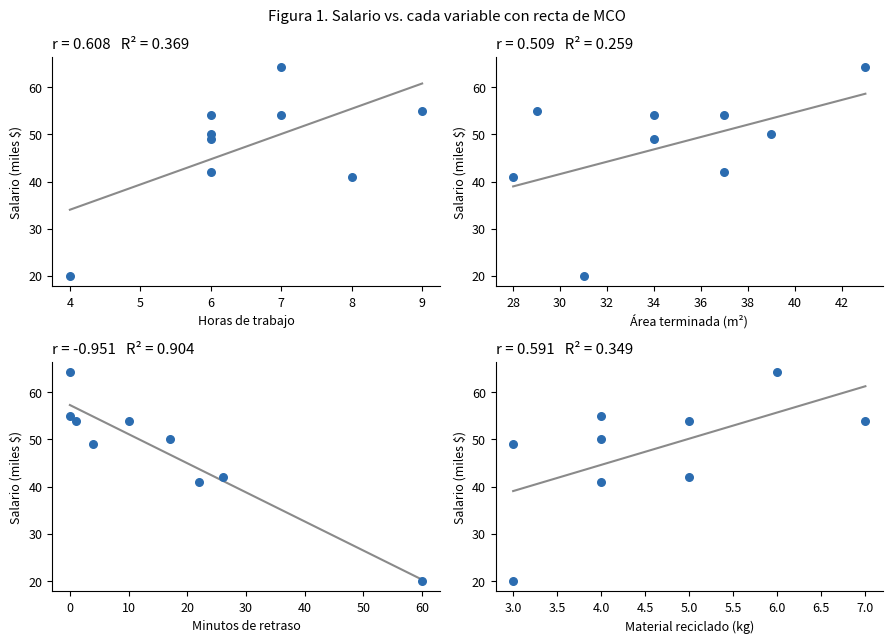
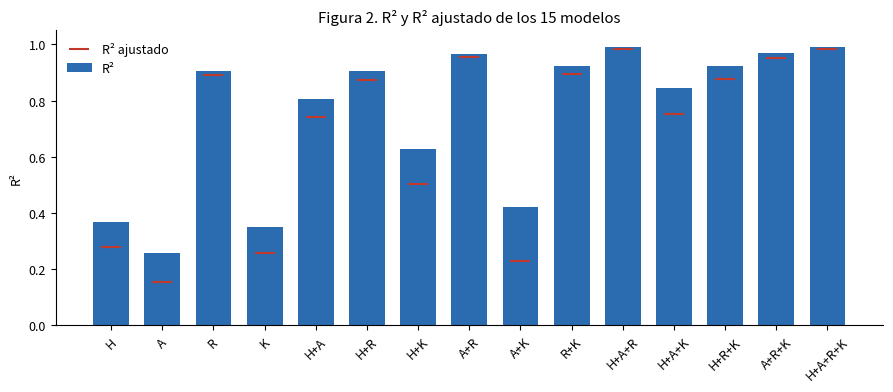
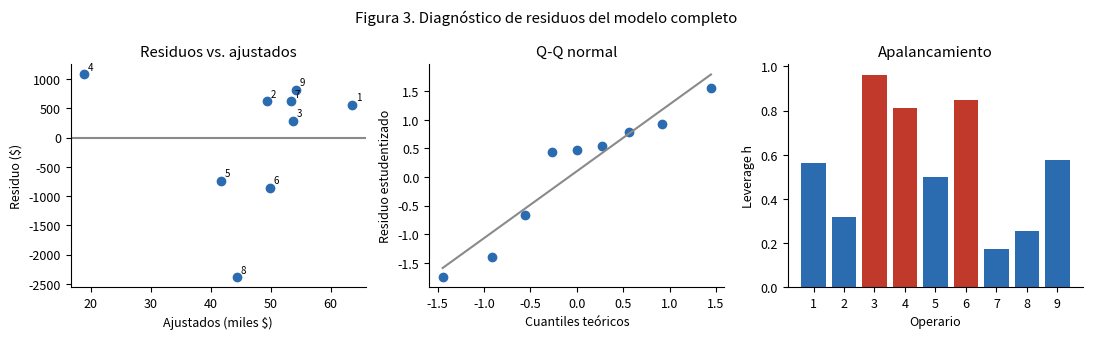

The script that saved these images, in order: (Note: this script raises an exception after producing the figures.)
# Colab ya trae estas librerías; la línea asegura que estén instaladas
!pip install -q numpy pandas scipy matplotlib openpyxl

import itertools
import numpy as np
import pandas as pd
from scipy import stats
import matplotlib.pyplot as plt

pd.set_option("display.float_format", lambda x: f"{x:,.4f}")
plt.rcParams.update({"font.size": 9, "axes.spines.top": False, "axes.spines.right": False})
print("Librerías cargadas")

# (Se repiten las importaciones por si esta celda se ejecuta primero)
import itertools
import numpy as np
import pandas as pd
from scipy import stats
import matplotlib.pyplot as plt

d = pd.DataFrame({
    "Horas":     [7, 6, 6, 4, 8, 6, 7, 6, 9],
    "Area":      [43, 39, 34, 31, 28, 34, 37, 37, 29],
    "Retraso":   [0, 17, 1, 60, 22, 4, 10, 26, 0],
    "Reciclado": [6, 4, 7, 3, 4, 3, 5, 5, 4],
    "Salario":   [64200, 50000, 54000, 20000, 41000, 49000, 54000, 42000, 55000],
}, index=range(1, 10))
d.index.name = "Operario"
X = ["Horas", "Area", "Retraso", "Reciclado"]
y = d["Salario"].to_numpy(float)
n = len(d)
d

# Estadísticos descriptivos
descriptivos = d.describe().T
descriptivos

def ols(cols):
    Xm = np.column_stack([np.ones(n)] + [d[c].to_numpy(float) for c in cols])
    p = Xm.shape[1]; k = p - 1
    XtX_inv = np.linalg.inv(Xm.T @ Xm)
    b = XtX_inv @ Xm.T @ y                      # coeficientes
    y_hat = Xm @ b
    e = y - y_hat                               # residuos
    sce = e @ e                                 # SC error
    sct = ((y - y.mean()) ** 2).sum()           # SC total
    scr = sct - sce                             # SC regresión
    gl_e = n - p
    cme = sce / gl_e
    se = np.sqrt(np.diag(XtX_inv) * cme)
    t = b / se
    t_c = stats.t.ppf(0.975, gl_e)
    F = (scr / k) / cme
    return {"cols": cols, "b": b, "se": se, "t": t, "p": 2 * stats.t.sf(np.abs(t), gl_e),
            "ic_inf": b - t_c * se, "ic_sup": b + t_c * se,
            "R2": scr / sct, "R2_aj": 1 - (sce / gl_e) / (sct / (n - 1)),
            "F": F, "p_F": stats.f.sf(F, k, gl_e), "S": np.sqrt(cme),
            "SCT": sct, "SCR": scr, "SCE": sce, "gl_e": gl_e, "k": k,
            "y_hat": y_hat, "e": e, "H": Xm @ XtX_inv @ Xm.T, "Xm": Xm}

abrev = {"Horas": "H", "Area": "A", "Retraso": "R", "Reciclado": "K"}

def ecuacion(m):
    return f"Ŷ = {m['b'][0]:,.2f}" + "".join(
        f" {'-' if bj < 0 else '+'} {abs(bj):,.2f}·{abrev[c]}" for bj, c in zip(m["b"][1:], m["cols"]))

def tabla_modelos(lista):
    filas = []
    for m in lista:
        filas.append({"Variables": " + ".join(abrev[c] for c in m["cols"]),
                      "Ecuación": ecuacion(m), "R2": m["R2"], "R2_ajustado": m["R2_aj"],
                      "S": m["S"], "F": m["F"], "p_F": m["p_F"],
                      "Coef. signif. 5%": ", ".join(abrev[c] for c, pv in zip(m["cols"], m["p"][1:]) if pv < 0.05) or "ninguno"})
    return pd.DataFrame(filas)

# Se estiman los 15 modelos posibles
modelos = {comb: ols(list(comb)) for k in range(1, 5) for comb in itertools.combinations(X, k)}
print(f"{len(modelos)} modelos estimados")

correlacion = d.corr()
correlacion

# Orden de las variables según |r| con el salario
orden = correlacion["Salario"].drop("Salario").sort_values(key=abs, ascending=False)
orden.to_frame("r con Salario")

simples = tabla_modelos([modelos[(c,)] for c in X])
simples

fig, ax = plt.subplots(2, 2, figsize=(9, 6.5))
etiquetas = {"Horas": "Horas de trabajo", "Area": "Área terminada (m²)",
             "Retraso": "Minutos de retraso", "Reciclado": "Material reciclado (kg)"}
for a, c in zip(ax.flat, X):
    m = modelos[(c,)]
    a.scatter(d[c], y / 1000, color="#2b6cb0", s=30, zorder=3)
    xs = np.linspace(d[c].min(), d[c].max(), 50)
    a.plot(xs, (m["b"][0] + m["b"][1] * xs) / 1000, color="#8a8a8a")
    a.set_xlabel(etiquetas[c]); a.set_ylabel("Salario (miles $)")
    a.set_title(f"r = {correlacion.loc[c, 'Salario']:.3f}   R² = {m['R2']:.3f}", loc="left")
fig.suptitle("Figura 1. Salario vs. cada variable con recta de MCO")
fig.tight_layout(); fig.savefig("fig1_dispersion.png", dpi=200); plt.show()

dos = tabla_modelos([m for c, m in modelos.items() if len(c) == 2])
dos.sort_values("R2", ascending=False)

tres = tabla_modelos([m for c, m in modelos.items() if len(c) == 3])
tres.sort_values("R2", ascending=False)

todos = tabla_modelos(list(modelos.values()))
fig, a = plt.subplots(figsize=(9, 4))
pos = range(len(todos))
a.bar(pos, todos["R2"], color="#2b6cb0", width=0.7, label="R²")
a.scatter(pos, todos["R2_ajustado"].clip(lower=0), marker="_", s=200, color="#c0392b", zorder=3, label="R² ajustado")
a.set_xticks(list(pos)); a.set_xticklabels(todos["Variables"].str.replace(" ", ""), rotation=45)
a.set_ylabel("R²"); a.set_ylim(0, 1.05); a.legend(frameon=False)
a.set_title("Figura 2. R² y R² ajustado de los 15 modelos")
fig.tight_layout(); fig.savefig("fig2_r2_modelos.png", dpi=200); plt.show()

full = modelos[tuple(X)]
print("Modelo completo:", ecuacion(full))
ajuste = pd.DataFrame({"Valor": [full["R2"], full["R2_aj"], full["S"]]},
                      index=["R²", "R² ajustado", "Error estándar S"])
ajuste

# Prueba global (ANOVA)  H0: b1 = b2 = b3 = b4 = 0
anova = pd.DataFrame({
    "gl": [full["k"], full["gl_e"], n - 1],
    "SC": [full["SCR"], full["SCE"], full["SCT"]],
    "CM": [full["SCR"] / full["k"], full["SCE"] / full["gl_e"], np.nan],
    "F":  [full["F"], np.nan, np.nan],
    "Valor p": [full["p_F"], np.nan, np.nan]}, index=["Regresión", "Residuo", "Total"])
print(f"F crítico (α=0.05; 4, 4) = {stats.f.ppf(0.95, full['k'], full['gl_e']):.3f}")
anova

# Pruebas parciales (t) e intervalos de confianza al 95 %   H0: bj = 0
coeficientes = pd.DataFrame({
    "Coeficiente": full["b"], "Error estándar": full["se"], "t": full["t"], "Valor p": full["p"],
    "IC 95% inf": full["ic_inf"], "IC 95% sup": full["ic_sup"]}, index=["Intercepto"] + X)
coeficientes["Decisión (α=0.05)"] = np.where(coeficientes["Valor p"] < 0.05, "Rechaza H0", "No rechaza H0")
coeficientes.loc["Intercepto", "Decisión (α=0.05)"] = "—"
print(f"t crítico (0.025; {full['gl_e']}) = {stats.t.ppf(0.975, full['gl_e']):.3f}")
coeficientes

e = full["e"]
sw = stats.shapiro(e)                                       # normalidad
dw = np.sum(np.diff(e) ** 2) / np.sum(e ** 2)               # independencia
# Breusch-Pagan: LM = n·R² de la regresión auxiliar de e² sobre los regresores
g = e ** 2; Z = full["Xm"]
bz = np.linalg.lstsq(Z, g, rcond=None)[0]
lm = n * (1 - ((g - Z @ bz) ** 2).sum() / ((g - g.mean()) ** 2).sum())
p_lm = stats.chi2.sf(lm, len(X))
# VIF (multicolinealidad)
vif = {}
for c in X:
    otras = [x for x in X if x != c]
    Xo = np.column_stack([np.ones(n)] + [d[x] for x in otras])
    bo = np.linalg.lstsq(Xo, d[c], rcond=None)[0]
    vif[c] = 1 / (((d[c] - Xo @ bo) ** 2).sum() / ((d[c] - d[c].mean()) ** 2).sum())

supuestos = pd.DataFrame({
    "Prueba": ["Shapiro-Wilk", "Breusch-Pagan (LM)", "Durbin-Watson", "VIF"],
    "Estadístico": [f"W = {sw.statistic:.4f}", f"LM = {lm:.4f}", f"d = {dw:.4f}",
                    ", ".join(f"{abrev[c]} = {v:.2f}" for c, v in vif.items())],
    "Valor p": [round(sw.pvalue, 4), round(p_lm, 4), "—", "—"]},
    index=["Normalidad", "Homocedasticidad", "Independencia", "Multicolinealidad"])
supuestos

diagnostico = pd.DataFrame({"Salario": y, "Ajustado": full["y_hat"], "Residuo": e,
                            "Leverage h": np.diag(full["H"])}, index=d.index)
diagnostico

lev = diagnostico["Leverage h"].to_numpy()
r_est = e / (full["S"] * np.sqrt(1 - lev))
fig, ax = plt.subplots(1, 3, figsize=(11, 3.4))
ax[0].scatter(full["y_hat"] / 1000, e, color="#2b6cb0"); ax[0].axhline(0, color="#8a8a8a")
for i, (xv, yv) in enumerate(zip(full["y_hat"] / 1000, e), start=1):
    ax[0].annotate(str(i), (xv, yv), fontsize=7, xytext=(3, 3), textcoords="offset points")
ax[0].set_xlabel("Ajustados (miles $)"); ax[0].set_ylabel("Residuo ($)"); ax[0].set_title("Residuos vs. ajustados")
(osm, osr), (pend, interc, _) = stats.probplot(r_est)
ax[1].scatter(osm, osr, color="#2b6cb0"); ax[1].plot(osm, pend * osm + interc, color="#8a8a8a")
ax[1].set_xlabel("Cuantiles teóricos"); ax[1].set_ylabel("Residuo estudentizado"); ax[1].set_title("Q-Q normal")
ax[2].bar(range(1, n + 1), lev, color=["#c0392b" if h > 0.8 else "#2b6cb0" for h in lev])
ax[2].set_xticks(range(1, n + 1)); ax[2].set_xlabel("Operario"); ax[2].set_ylabel("Leverage h"); ax[2].set_title("Apalancamiento")
fig.suptitle("Figura 3. Diagnóstico de residuos del modelo completo")
fig.tight_layout(); fig.savefig("fig3_diagnostico.png", dpi=200); plt.show()

for c, txt in zip(X, ["cada hora de trabajo", "cada m² terminado", "cada minuto de retraso", "cada kg reciclado"]):
    i = X.index(c) + 1
    print(f"{txt:<24}: {full['b'][i]:>10,.2f} $   IC 95%: [{full['ic_inf'][i]:,.2f} ; {full['ic_sup'][i]:,.2f}]")

import zipfile
with pd.ExcelWriter("resultados_regresion_contexto3.xlsx") as w:
    d.to_excel(w, sheet_name="Datos")
    descriptivos.to_excel(w, sheet_name="Descriptivos")
    correlacion.to_excel(w, sheet_name="Correlacion")
    simples.to_excel(w, sheet_name="Simples", index=False)
    dos.to_excel(w, sheet_name="Dos variables", index=False)
    tres.to_excel(w, sheet_name="Tres variables", index=False)
    anova.to_excel(w, sheet_name="ANOVA")
    coeficientes.to_excel(w, sheet_name="Coeficientes")
    supuestos.to_excel(w, sheet_name="Supuestos")
    diagnostico.to_excel(w, sheet_name="Residuos")

archivos = ["resultados_regresion_contexto3.xlsx", "fig1_dispersion.png", "fig2_r2_modelos.png", "fig3_diagnostico.png"]
with zipfile.ZipFile("resultados_contexto3.zip", "w") as z:
    for a in archivos:
        z.write(a)
print("ZIP creado:", archivos)

try:                                    # descarga automática en Colab
    from google.colab import files
    files.download("resultados_contexto3.zip")
except ImportError:
    print("Fuera de Colab: el ZIP quedó en la carpeta actual")
